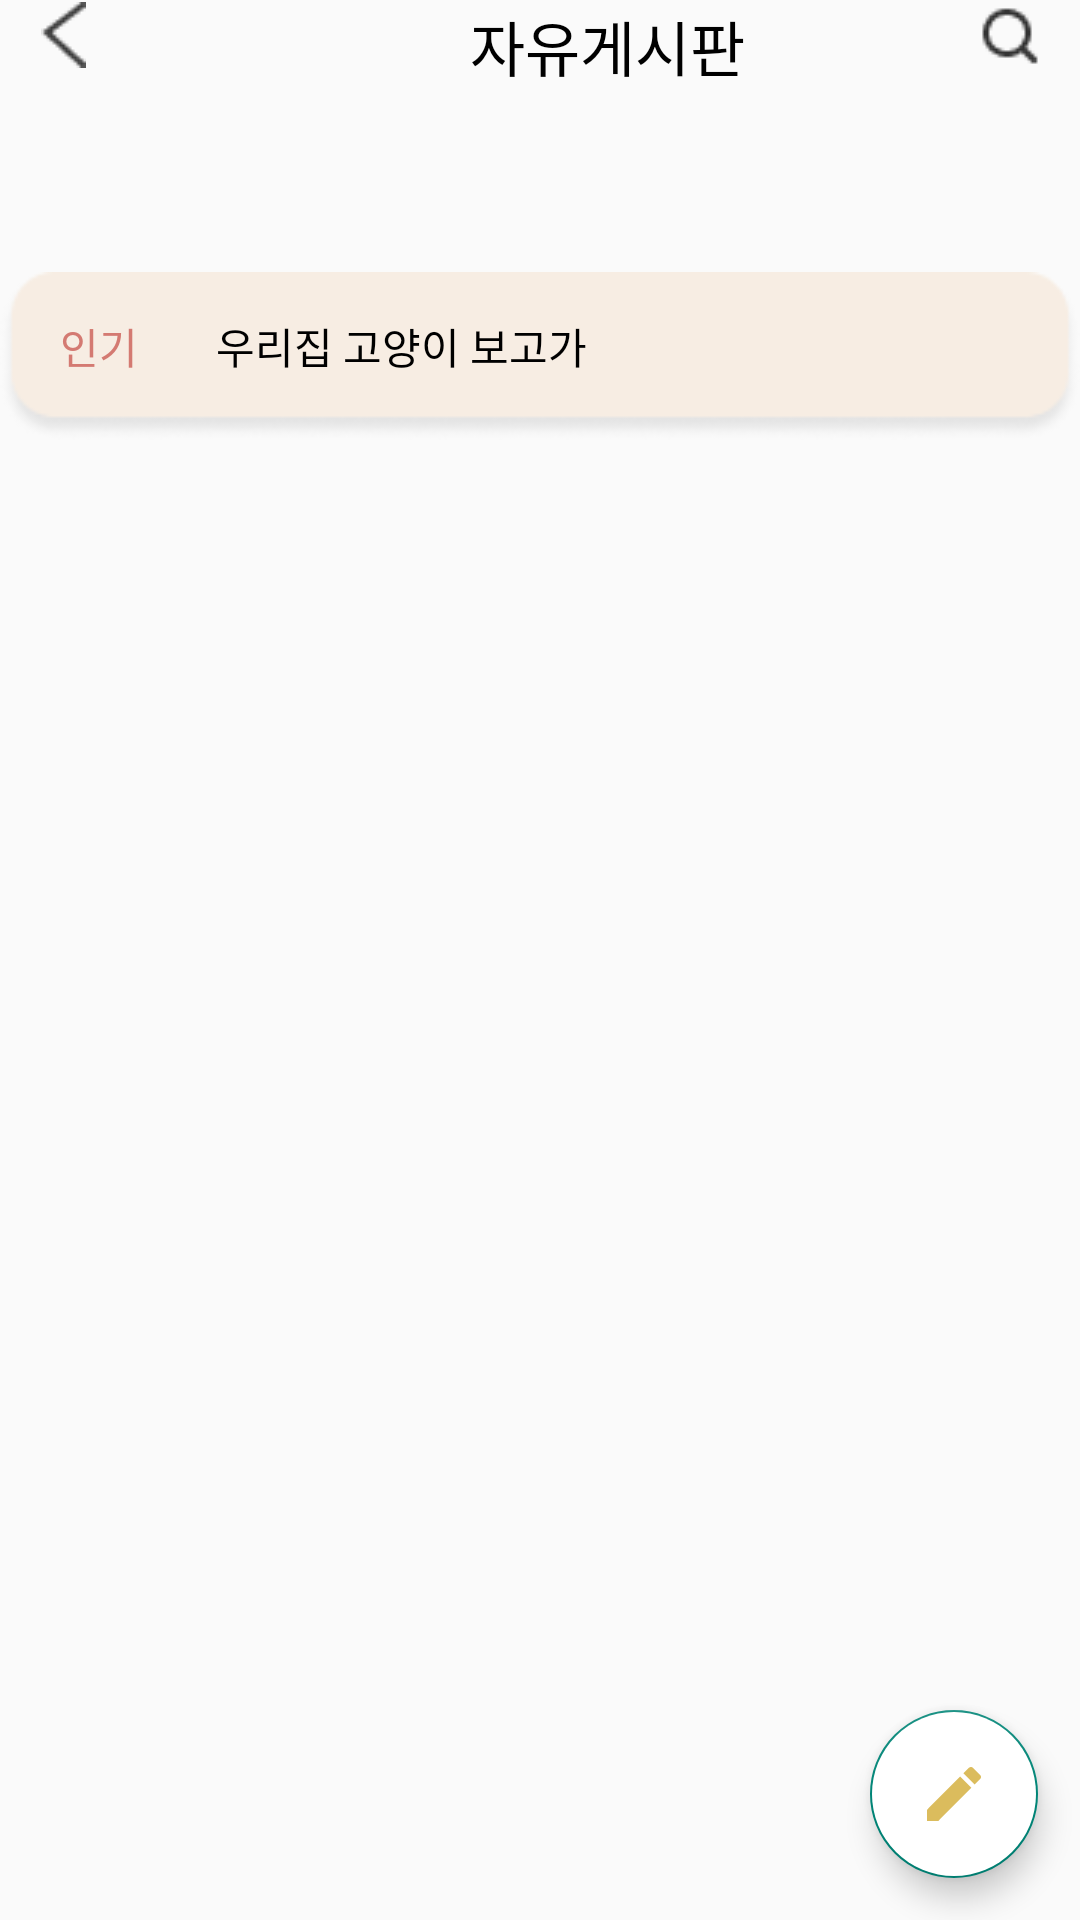

Write the Android layout XML for this screen, with the resource values it uses.
<!-- AndroidManifest.xml: application theme Theme.SchoolPointfinishedversion -->
<!-- res/layout/activity_board_view.xml -->
<?xml version="1.0" encoding="utf-8"?>
<androidx.constraintlayout.widget.ConstraintLayout xmlns:android="http://schemas.android.com/apk/res/android"
    xmlns:app="http://schemas.android.com/apk/res-auto"
    xmlns:tools="http://schemas.android.com/tools"
    android:layout_width="match_parent"
    android:layout_height="match_parent"
    android:orientation="vertical"
    tools:context=".BoardView">


    <ImageView
        android:id="@+id/img_boardview_back"
        android:layout_width="wrap_content"
        android:layout_height="wrap_content"
        android:src="@drawable/back"
        app:layout_constraintBottom_toBottomOf="parent"
        app:layout_constraintEnd_toEndOf="parent"
        app:layout_constraintHorizontal_bias="0.04"
        app:layout_constraintStart_toStartOf="parent"
        app:layout_constraintTop_toTopOf="parent"
        app:layout_constraintVertical_bias="0.001" />

    <TextView
        android:id="@+id/textView"
        android:layout_width="wrap_content"
        android:layout_height="wrap_content"
        android:layout_gravity="center"
        android:layout_marginStart="128dp"
        android:gravity="center"
        android:text="자유게시판"
        android:textColor="#000000"
        android:textSize="20sp"
        app:layout_constraintBottom_toBottomOf="parent"
        app:layout_constraintStart_toEndOf="@+id/img_boardview_back"
        app:layout_constraintTop_toTopOf="parent"
        app:layout_constraintVertical_bias="0.001" />

    <ImageView
        android:id="@+id/img_boardview_search"
        android:layout_width="wrap_content"
        android:layout_height="wrap_content"
        android:src="@drawable/search"
        app:layout_constraintBottom_toBottomOf="parent"
        app:layout_constraintEnd_toEndOf="parent"
        app:layout_constraintHorizontal_bias="0.869"
        app:layout_constraintStart_toEndOf="@+id/textView"
        app:layout_constraintTop_toTopOf="parent"
        app:layout_constraintVertical_bias="0.0" />


    <ImageView
        android:id="@+id/imageView"
        android:layout_width="wrap_content"
        android:layout_height="wrap_content"
        android:src="@drawable/rarara"
        app:layout_constraintBottom_toTopOf="@+id/tv_boardview_repose"
        app:layout_constraintEnd_toEndOf="parent"
        app:layout_constraintHorizontal_bias="0.487"
        app:layout_constraintStart_toStartOf="parent"
        app:layout_constraintTop_toBottomOf="@+id/textView" />

    <TextView
        android:layout_width="wrap_content"
        android:layout_height="wrap_content"
        android:text="인기"
        android:textColor="#D47A72"
        app:layout_constraintBottom_toBottomOf="@+id/imageView"
        app:layout_constraintEnd_toEndOf="@+id/imageView"
        app:layout_constraintHorizontal_bias="0.06"
        app:layout_constraintStart_toStartOf="@+id/imageView"
        app:layout_constraintTop_toTopOf="@+id/imageView"
        app:layout_constraintVertical_bias="0.41" />

    <TextView
        android:id="@+id/tvron"
        android:layout_width="wrap_content"
        android:layout_height="wrap_content"
        android:text="우리집 고양이 보고가"
        android:textColor="#000000"
        app:layout_constraintBottom_toBottomOf="@+id/imageView"
        app:layout_constraintEnd_toEndOf="@+id/imageView"
        app:layout_constraintHorizontal_bias="0.305"
        app:layout_constraintStart_toStartOf="@+id/imageView"
        app:layout_constraintTop_toTopOf="@+id/imageView"
        app:layout_constraintVertical_bias="0.41" />

    <TextView
        android:id="@+id/tv_boardview_repose"
        android:layout_width="match_parent"
        android:layout_height="wrap_content"
        android:layout_marginHorizontal="15dp"
        android:textSize="30sp"
        app:layout_constraintBottom_toBottomOf="parent"
        app:layout_constraintTop_toBottomOf="@+id/tvron"
        app:layout_constraintVertical_bias="0.172"
        tools:layout_editor_absoluteX="12dp" />

    <com.google.android.material.floatingactionbutton.FloatingActionButton
        android:id="@+id/floating_boardpage_view"
        android:layout_width="wrap_content"
        android:layout_height="wrap_content"
        android:layout_alignParentEnd="true"
        android:layout_alignParentBottom="true"
        android:backgroundTint="#ffffff"
        android:src="@drawable/ic_creatboard"
        app:layout_constraintBottom_toBottomOf="parent"
        app:layout_constraintEnd_toEndOf="parent"
        app:layout_constraintHorizontal_bias="0.954"
        app:layout_constraintStart_toStartOf="parent"
        app:layout_constraintTop_toTopOf="parent"
        app:layout_constraintVertical_bias="0.976" />


</androidx.constraintlayout.widget.ConstraintLayout>
<!-- resources referenced by this layout -->
<resources>
  <!-- drawable back: png bitmap (drawable, 420 bytes) -->
  <!-- drawable ic_creatboard (drawable) -->
  <vector android:height="24dp" android:tint="#DBBC5D"
      android:viewportHeight="24" android:viewportWidth="24"
      android:width="24dp" xmlns:android="http://schemas.android.com/apk/res/android">
      <path android:fillColor="@android:color/white" android:pathData="M3,17.25V21h3.75L17.81,9.94l-3.75,-3.75L3,17.25zM20.71,7.04c0.39,-0.39 0.39,-1.02 0,-1.41l-2.34,-2.34c-0.39,-0.39 -1.02,-0.39 -1.41,0l-1.83,1.83 3.75,3.75 1.83,-1.83z"/>
  </vector>
  <!-- drawable rarara: png bitmap (drawable, 3533 bytes) -->
  <!-- drawable search: png bitmap (drawable, 526 bytes) -->
  <style name="Theme.SchoolPointfinishedversion" parent="Theme.AppCompat.Light.NoActionBar">
          
          <item name="colorPrimary">@color/black</item>
          <item name="colorPrimaryVariant">@color/black</item>
          <item name="colorOnPrimary">@color/white</item>
          
          <item name="colorSecondary">@color/teal_200</item>
          <item name="colorSecondaryVariant">@color/teal_700</item>
          <item name="colorOnSecondary">@color/black</item>
          
          <item name="android:statusBarColor" tools:targetApi="l">?attr/colorPrimaryVariant</item>
          
      </style>
  <!-- not gathered from this repository: default colours our renderer supplied (Android Studio template values) -->
  <color name="teal_200">#FF03DAC5</color>
  <color name="teal_700">#FF018786</color>
  <color name="black">#FF000000</color>
  <color name="white">#FFFFFFFF</color>
</resources>
